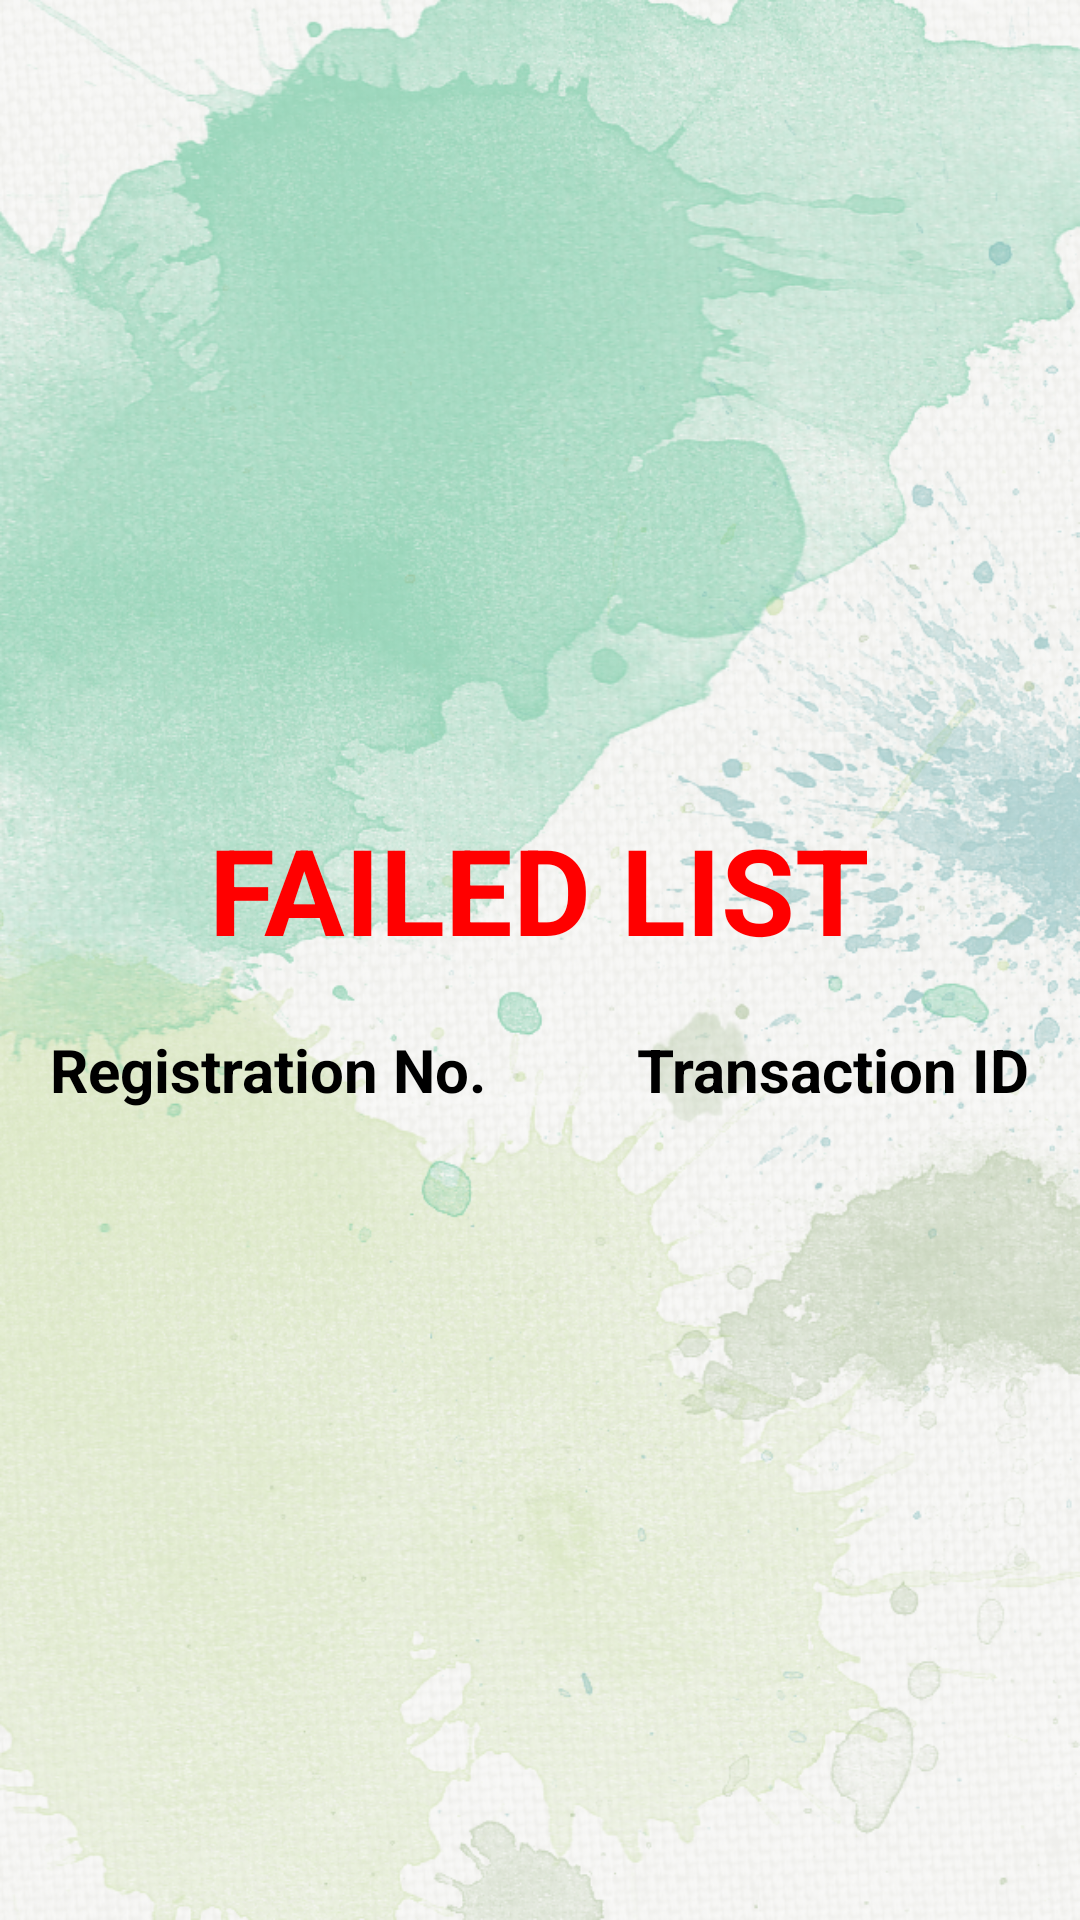

Here is an Android app screen rendered from its layout file. Give the layout XML and the strings, colors and styles it references.
<!-- AndroidManifest.xml: application theme AppTheme -->
<!-- res/layout/activity_failed_list.xml -->
<?xml version="1.0" encoding="utf-8"?>
<LinearLayout xmlns:android="http://schemas.android.com/apk/res/android"
    xmlns:tools="http://schemas.android.com/tools"
    android:layout_width="match_parent"
    android:layout_height="match_parent"
    android:padding="16dp"
    android:orientation="vertical"
    android:gravity="center"
    android:background="@drawable/background6"
    tools:context=".FailedList">

    <LinearLayout
        android:layout_width="match_parent"
        android:layout_height="wrap_content"
        android:gravity="center">

        <TextView
            android:layout_width="wrap_content"
            android:layout_height="wrap_content"
            android:layout_marginTop="10dp"
            android:layout_marginBottom="10dp"
            android:text="FAILED LIST"
            android:textStyle="bold"
            android:textColor="#ff0000"
            android:textSize="40dp"/>

    </LinearLayout>

    <LinearLayout
        android:layout_width="match_parent"
        android:layout_height="wrap_content"
        android:gravity="center">

        <TextView
            android:layout_width="wrap_content"
            android:layout_height="wrap_content"
            android:layout_marginTop="10dp"
            android:layout_marginBottom="10dp"
            android:text="Registration No."
            android:textStyle="bold"
            android:textColor="#000000"
            android:textSize="20dp"/>
        <TextView
            android:layout_marginStart="50dp"
            android:layout_width="wrap_content"
            android:layout_height="wrap_content"
            android:layout_marginTop="10dp"
            android:layout_marginBottom="10dp"
            android:text="Transaction ID"
            android:textColor="#000000"
            android:textStyle="bold"
            android:textSize="20dp"/>

    </LinearLayout>

    <LinearLayout
        android:layout_width="wrap_content"
        android:layout_height="wrap_content">
        <LinearLayout

            android:layout_width="190dp"
            android:layout_height="wrap_content">
            <ListView
                android:id="@+id/Listview1"
                android:layout_width="wrap_content"
                android:layout_height="wrap_content">

            </ListView>

        </LinearLayout>
        <LinearLayout
            android:layout_width="190dp"
            android:layout_height="wrap_content">

            <ListView
                android:id="@+id/Listview2"
                android:layout_width="wrap_content"
                android:layout_height="wrap_content">

            </ListView>

        </LinearLayout>
    </LinearLayout>


</LinearLayout>
<!-- resources referenced by this layout -->
<resources>
  <!-- drawable background6: png bitmap (drawable, 1028297 bytes) -->
  <style name="AppTheme" parent="Base.Theme.AppCompat.Light.DarkActionBar">
          
          <item name="colorPrimary">#008577</item>
          <item name="colorPrimaryDark">#00574B</item>
          <item name="colorAccent">@color/colorAccent</item>
      </style>
  <color name="colorAccent">#FF4081</color>
</resources>
